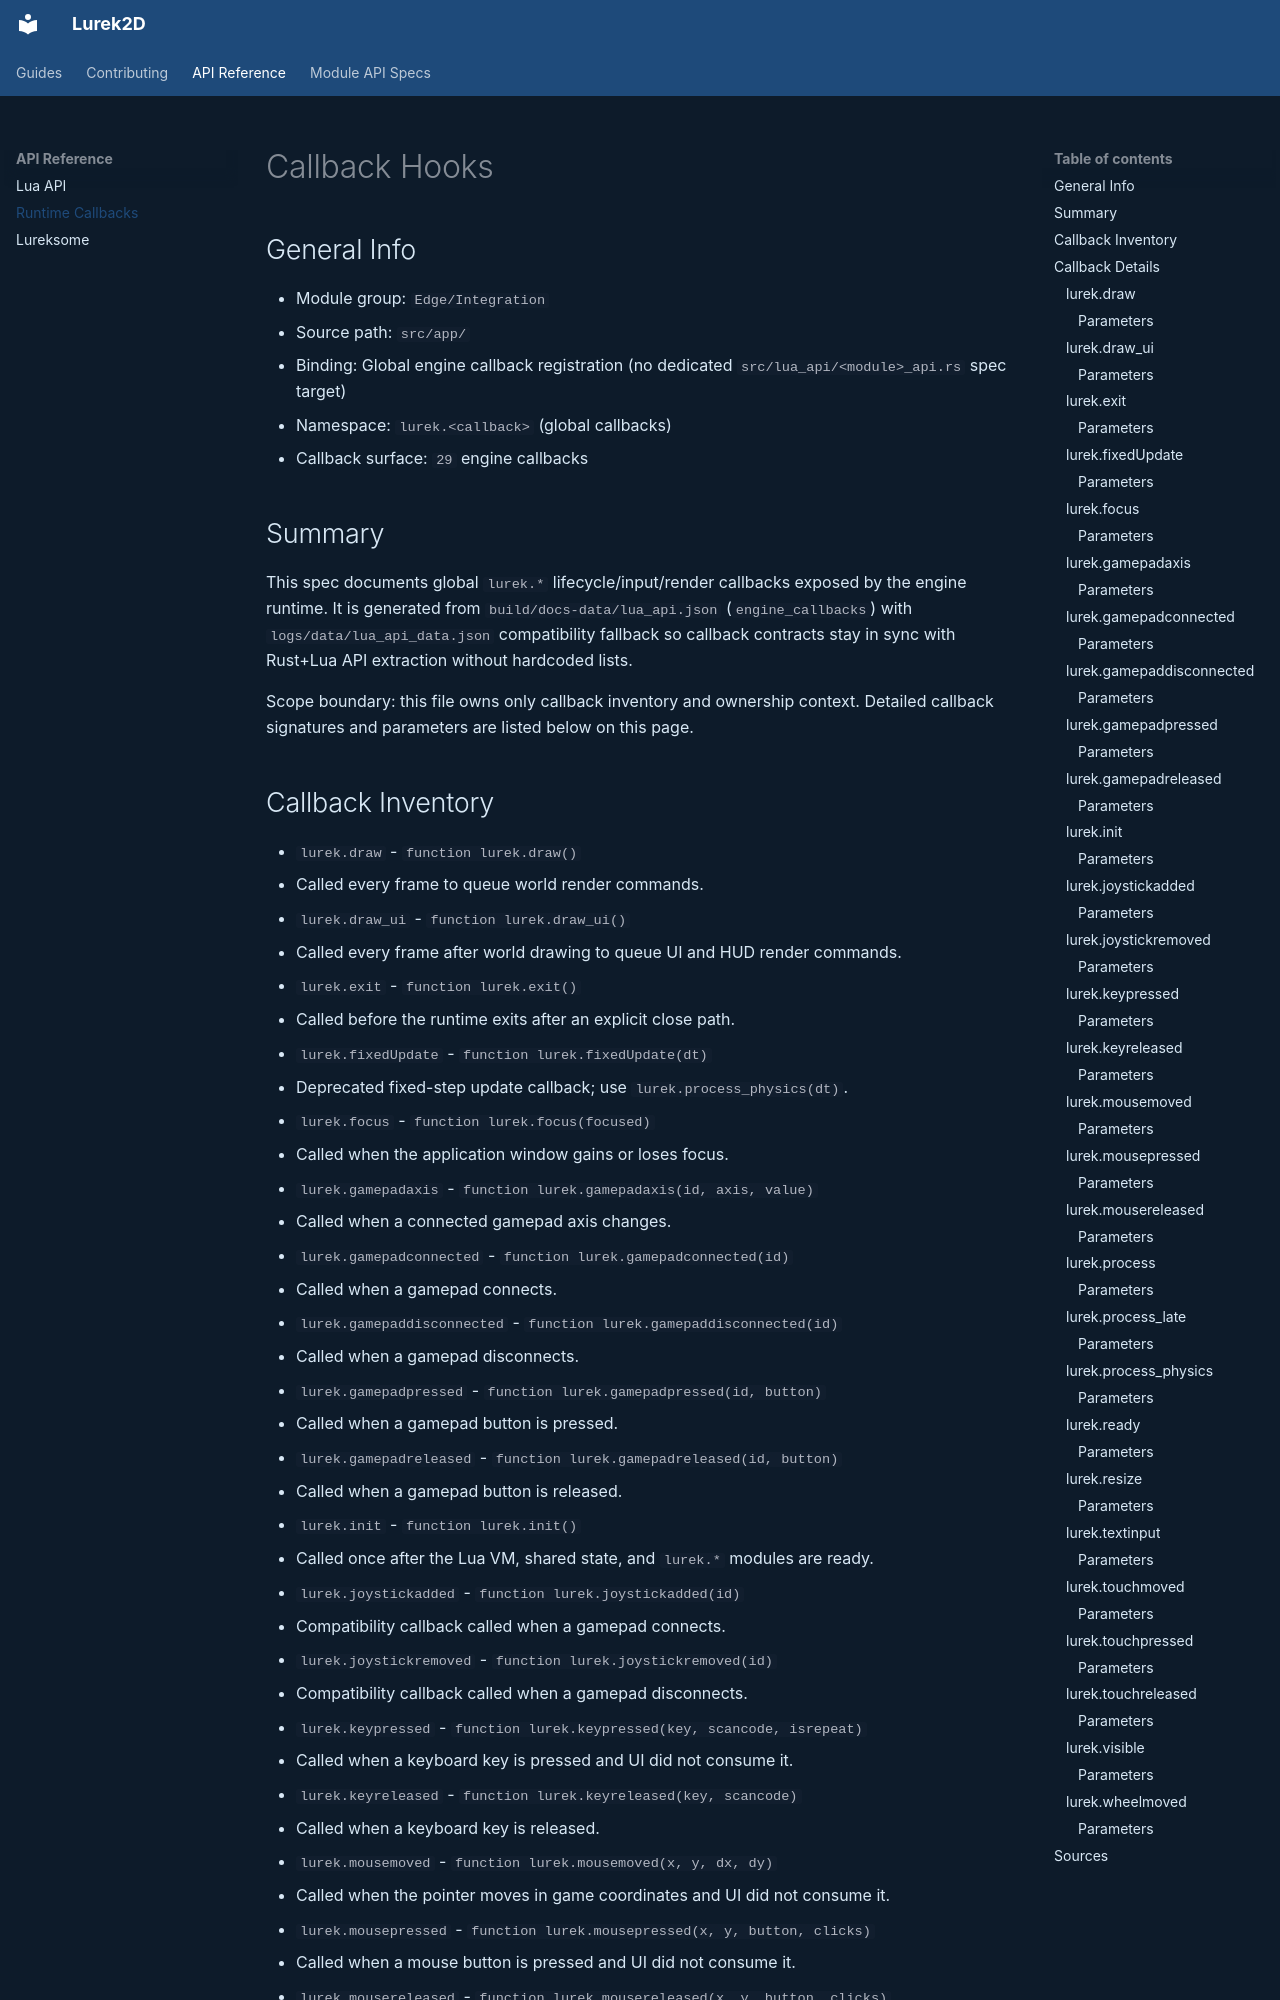

repository: Lurek2D/lurek_2d · page: api/callbacks.html · generator: mkdocs

# Callback Hooks

## General Info

- Module group: `Edge/Integration`
- Source path: `src/app/`
- Binding: Global engine callback registration (no dedicated `src/lua_api/<module>_api.rs` spec target)
- Namespace: `lurek.<callback>` (global callbacks)
- Callback surface: `29` engine callbacks

## Summary

This spec documents global `lurek.*` lifecycle/input/render callbacks exposed by the engine runtime. It is generated from `build/docs-data/lua_api.json` (`engine_callbacks`) with `logs/data/lua_api_data.json` compatibility fallback so callback contracts stay in sync with Rust+Lua API extraction without hardcoded lists.

Scope boundary: this file owns only callback inventory and ownership context. Detailed callback signatures and parameters are listed below on this page.
